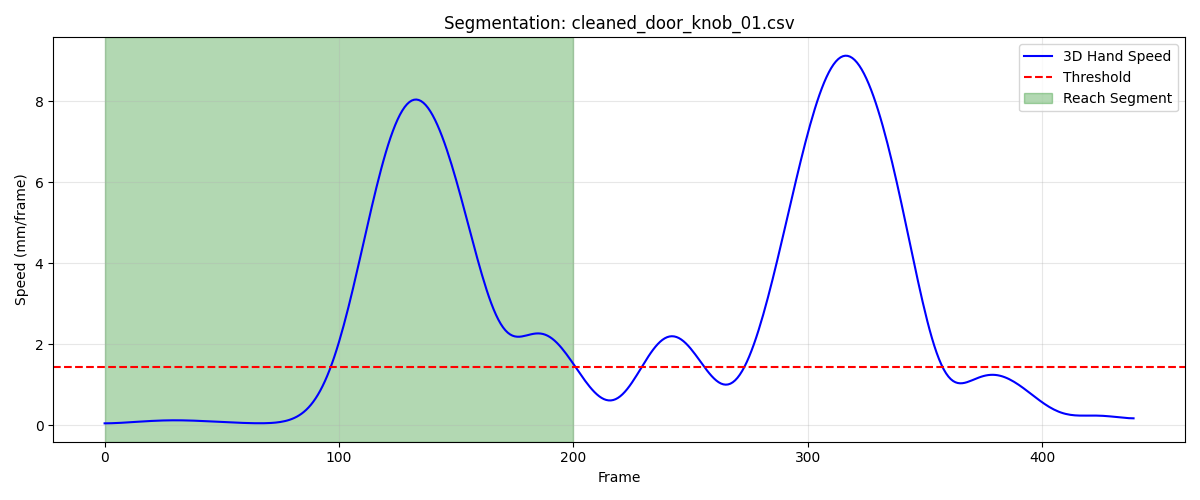

The file beside this chart, header and first rows:
frame, sub_frame, shoulderr_x, shoulderr_y, shoulderr_z, humr1_x, humr1_y, humr1_z, humr2_x, humr2_y, humr2_z, humr3_x, humr3_y, humr3_z, humr4_x, humr4_y, humr4_z, humr5_x, humr5_y, humr5_z, humr6_x, humr6_y, humr6_z, humr7_x
1, 0, 238.2, -754, 806.5, 274.3, -701.9, 639.1, 280.3, -693, 567.3, 286.7, -752.4, 634.4, 229.7, -658.8, 621.1, 287.9, -755.5, 575.4, 242.5, -663.2, 566.4, 219.5
2, 0, 238.2, -754, 806.5, 274.2, -701.9, 639.1, 280.3, -693, 567.3, 286.7, -752.4, 634.4, 229.6, -658.8, 621, 287.9, -755.5, 575.3, 242.4, -663.2, 566.4, 219.4
3, 0, 238.1, -754.0, 806.5, 274.2, -701.9, 639, 280.2, -693, 567.3, 286.7, -752.4, 634.4, 229.6, -658.8, 621, 287.8, -755.5, 575.3, 242.3, -663.2, 566.3, 219.3
4, 0, 238.1, -754.0, 806.4, 274.1, -701.9, 639, 280.1, -693, 567.2, 286.6, -752.3, 634.3, 229.5, -658.8, 621, 287.7, -755.4, 575.3, 242.3, -663.2, 566.3, 219.3
5, 0, 238.1, -754, 806.4, 274, -701.9, 638.9, 280, -693, 567.2, 286.6, -752.3, 634.3, 229.4, -658.8, 620.9, 287.7, -755.4, 575.2, 242.2, -663.2, 566.2, 219.2
6, 0, 238.1, -754, 806.4, 274, -701.9, 638.9, 280, -693, 567.1, 286.5, -752.3, 634.3, 229.4, -658.8, 620.9, 287.6, -755.4, 575.2, 242.1, -663.2, 566.2, 219.1
7, 0, 238, -754, 806.3, 273.9, -701.9, 638.9, 279.9, -693, 567.1, 286.5, -752.3, 634.2, 229.3, -658.9, 620.9, 287.5, -755.4, 575.1, 242, -663.3, 566.2, 219.1
8, 0, 238, -754, 806.3, 273.8, -702, 638.8, 279.8, -693.1, 567.1, 286.4, -752.4, 634.2, 229.2, -658.9, 620.8, 287.4, -755.5, 575.1, 242, -663.3, 566.2, 219
9, 0, 237.9, -754.1, 806.3, 273.8, -702, 638.8, 279.8, -693.1, 567.1, 286.3, -752.4, 634.2, 229.2, -658.9, 620.8, 287.4, -755.5, 575.1, 241.9, -663.3, 566.1, 218.9
10, 0, 237.9, -754.1, 806.3, 273.7, -702, 638.8, 279.7, -693.1, 567, 286.3, -752.4, 634.1, 229.1, -658.9, 620.8, 287.3, -755.5, 575.1, 241.9, -663.3, 566.1, 218.8
11, 0, 237.9, -754.1, 806.2, 273.7, -702.1, 638.8, 279.6, -693.2, 567, 286.2, -752.4, 634.1, 229.1, -659, 620.8, 287.3, -755.6, 575, 241.8, -663.4, 566.1, 218.7
12, 0, 237.8, -754.2, 806.2, 273.6, -702.1, 638.7, 279.6, -693.2, 567, 286.2, -752.5, 634.1, 229, -659, 620.8, 287.2, -755.6, 575, 241.8, -663.4, 566.1, 218.7
13, 0, 237.8, -754.2, 806.2, 273.6, -702.1, 638.7, 279.5, -693.3, 567, 286.1, -752.5, 634.1, 229, -659, 620.7, 287.2, -755.7, 575, 241.7, -663.4, 566.1, 218.6
14, 0, 237.7, -754.3, 806.2, 273.5, -702.2, 638.7, 279.5, -693.3, 566.9, 286.1, -752.6, 634.1, 229, -659.1, 620.7, 287.1, -755.7, 575, 241.7, -663.5, 566, 218.5
15, 0, 237.7, -754.3, 806.2, 273.5, -702.2, 638.7, 279.4, -693.4, 566.9, 286, -752.7, 634, 228.9, -659.1, 620.7, 287.1, -755.8, 575, 241.7, -663.5, 566, 218.5
16, 0, 237.6, -754.4, 806.2, 273.4, -702.3, 638.7, 279.4, -693.5, 566.9, 286, -752.7, 634, 228.9, -659.2, 620.7, 287, -755.9, 575, 241.6, -663.6, 566, 218.4
17, 0, 237.6, -754.4, 806.2, 273.4, -702.4, 638.7, 279.4, -693.5, 566.9, 285.9, -752.8, 634, 228.9, -659.3, 620.7, 286.9, -756, 575, 241.6, -663.7, 566, 218.4
18, 0, 237.5, -754.5, 806.1, 273.4, -702.5, 638.7, 279.3, -693.6, 566.9, 285.9, -752.9, 634, 228.8, -659.3, 620.7, 286.9, -756, 574.9, 241.6, -663.8, 566, 218.3
19, 0, 237.4, -754.6, 806.1, 273.3, -702.5, 638.6, 279.3, -693.7, 566.9, 285.8, -753, 634, 228.8, -659.4, 620.7, 286.8, -756.1, 574.9, 241.5, -663.8, 566, 218.2
20, 0, 237.4, -754.6, 806.1, 273.3, -702.6, 638.6, 279.3, -693.8, 566.9, 285.7, -753.1, 634, 228.8, -659.5, 620.6, 286.8, -756.2, 574.9, 241.5, -663.9, 566, 218.2
21, 0, 237.3, -754.7, 806.1, 273.2, -702.7, 638.6, 279.2, -693.9, 566.8, 285.7, -753.2, 634, 228.7, -659.6, 620.6, 286.7, -756.3, 574.9, 241.5, -664, 566, 218.1
22, 0, 237.2, -754.8, 806.1, 273.2, -702.8, 638.6, 279.2, -694, 566.8, 285.6, -753.3, 634, 228.7, -659.6, 620.6, 286.6, -756.4, 574.9, 241.5, -664.1, 566, 218
23, 0, 237.1, -754.8, 806.1, 273.1, -702.9, 638.6, 279.2, -694.1, 566.8, 285.5, -753.4, 634, 228.7, -659.7, 620.6, 286.6, -756.5, 574.9, 241.5, -664.1, 565.9, 218
24, 0, 237.1, -754.9, 806.1, 273.1, -703, 638.6, 279.1, -694.2, 566.8, 285.4, -753.5, 634, 228.7, -659.8, 620.6, 286.5, -756.6, 574.9, 241.4, -664.2, 565.9, 217.9
25, 0, 237, -755, 806.1, 273, -703.1, 638.6, 279.1, -694.3, 566.8, 285.4, -753.6, 634, 228.6, -659.9, 620.6, 286.4, -756.7, 574.9, 241.4, -664.3, 565.9, 217.9
26, 0, 236.9, -755, 806.1, 273.0, -703.2, 638.6, 279, -694.4, 566.8, 285.3, -753.7, 634, 228.6, -659.9, 620.6, 286.4, -756.8, 574.9, 241.4, -664.4, 565.9, 217.8
27, 0, 236.8, -755.1, 806.1, 273, -703.3, 638.6, 279, -694.5, 566.8, 285.2, -753.8, 634, 228.6, -660, 620.6, 286.3, -756.9, 574.9, 241.4, -664.5, 565.9, 217.8
28, 0, 236.8, -755.1, 806.1, 272.9, -703.4, 638.6, 279, -694.6, 566.8, 285.2, -753.9, 634, 228.5, -660.1, 620.6, 286.3, -757, 574.9, 241.4, -664.6, 565.9, 217.7
29, 0, 236.7, -755.2, 806.1, 272.9, -703.5, 638.6, 278.9, -694.7, 566.8, 285.1, -754, 634, 228.5, -660.1, 620.6, 286.2, -757.1, 574.9, 241.3, -664.7, 565.9, 217.7
30, 0, 236.6, -755.2, 806.1, 272.8, -703.6, 638.6, 278.9, -694.8, 566.9, 285, -754, 634, 228.5, -660.2, 620.6, 286.2, -757.2, 575, 241.3, -664.7, 565.9, 217.7
31, 0, 236.6, -755.3, 806.1, 272.8, -703.7, 638.6, 278.9, -694.8, 566.9, 285, -754.1, 634, 228.4, -660.3, 620.6, 286.1, -757.3, 575, 241.3, -664.8, 565.9, 217.6
32, 0, 236.5, -755.4, 806.1, 272.8, -703.7, 638.7, 278.8, -694.9, 566.9, 284.9, -754.2, 634, 228.4, -660.3, 620.6, 286.1, -757.4, 575, 241.2, -664.9, 566, 217.6
33, 0, 236.4, -755.4, 806.1, 272.7, -703.8, 638.7, 278.8, -695, 566.9, 284.9, -754.3, 634.1, 228.4, -660.4, 620.6, 286, -757.5, 575, 241.2, -665, 566, 217.6
34, 0, 236.3, -755.5, 806.1, 272.7, -703.9, 638.7, 278.8, -695.1, 566.9, 284.9, -754.3, 634.1, 228.3, -660.4, 620.6, 286, -757.6, 575, 241.2, -665.1, 566, 217.5
35, 0, 236.3, -755.5, 806.2, 272.7, -704, 638.7, 278.8, -695.2, 566.9, 284.8, -754.4, 634.1, 228.3, -660.5, 620.6, 285.9, -757.6, 575.1, 241.2, -665.2, 566, 217.5
36, 0, 236.2, -755.6, 806.2, 272.6, -704.1, 638.7, 278.7, -695.3, 566.9, 284.8, -754.5, 634.1, 228.3, -660.6, 620.6, 285.9, -757.7, 575.1, 241.1, -665.2, 566, 217.4
37, 0, 236.1, -755.7, 806.2, 272.6, -704.1, 638.8, 278.7, -695.4, 566.9, 284.7, -754.6, 634.2, 228.2, -660.6, 620.6, 285.8, -757.8, 575.1, 241.1, -665.3, 566, 217.4
38, 0, 236, -755.7, 806.2, 272.5, -704.2, 638.8, 278.7, -695.5, 567, 284.7, -754.7, 634.2, 228.2, -660.7, 620.6, 285.7, -757.9, 575.1, 241, -665.4, 566, 217.3
39, 0, 236, -755.8, 806.2, 272.5, -704.3, 638.8, 278.6, -695.6, 567, 284.7, -754.8, 634.2, 228.2, -660.8, 620.7, 285.7, -758, 575.1, 241, -665.5, 566, 217.3
40, 0, 235.9, -755.9, 806.3, 272.4, -704.4, 638.8, 278.6, -695.7, 567, 284.6, -754.9, 634.3, 228.1, -660.8, 620.7, 285.6, -758.1, 575.2, 241, -665.6, 566, 217.2
41, 0, 235.8, -755.9, 806.3, 272.4, -704.5, 638.9, 278.5, -695.8, 567, 284.6, -755, 634.3, 228.1, -660.9, 620.7, 285.6, -758.2, 575.2, 240.9, -665.6, 566, 217.2
42, 0, 235.8, -756.0, 806.3, 272.3, -704.6, 638.9, 278.5, -695.8, 567, 284.5, -755.1, 634.3, 228.1, -661, 620.7, 285.5, -758.3, 575.2, 240.9, -665.7, 566, 217.1
43, 0, 235.7, -756.1, 806.3, 272.3, -704.7, 638.9, 278.4, -695.9, 567.1, 284.5, -755.2, 634.4, 228, -661, 620.7, 285.4, -758.4, 575.3, 240.9, -665.8, 566.1, 217.1
44, 0, 235.6, -756.1, 806.3, 272.3, -704.7, 638.9, 278.4, -696, 567.1, 284.5, -755.2, 634.4, 228, -661.1, 620.7, 285.4, -758.4, 575.3, 240.9, -665.9, 566.1, 217
45, 0, 235.6, -756.2, 806.3, 272.2, -704.8, 638.9, 278.3, -696.1, 567.1, 284.4, -755.3, 634.4, 228, -661.2, 620.7, 285.3, -758.5, 575.3, 240.8, -665.9, 566.1, 217
46, 0, 235.5, -756.2, 806.4, 272.2, -704.9, 639, 278.3, -696.2, 567.1, 284.4, -755.4, 634.4, 228, -661.3, 620.8, 285.2, -758.6, 575.3, 240.8, -666, 566.1, 216.9
47, 0, 235.4, -756.3, 806.4, 272.1, -705, 639, 278.3, -696.2, 567.1, 284.3, -755.5, 634.4, 227.9, -661.3, 620.8, 285.2, -758.7, 575.4, 240.8, -666.1, 566.1, 216.9
48, 0, 235.4, -756.4, 806.4, 272.1, -705, 639, 278.2, -696.3, 567.1, 284.3, -755.5, 634.5, 227.9, -661.4, 620.8, 285.1, -758.7, 575.4, 240.7, -666.1, 566.1, 216.8
49, 0, 235.3, -756.4, 806.4, 272.1, -705.1, 639, 278.2, -696.4, 567.1, 284.3, -755.6, 634.5, 227.9, -661.5, 620.8, 285.1, -758.8, 575.4, 240.7, -666.2, 566.1, 216.8
50, 0, 235.3, -756.5, 806.4, 272, -705.2, 639, 278.2, -696.4, 567.2, 284.2, -755.7, 634.5, 227.8, -661.6, 620.8, 285, -758.9, 575.4, 240.7, -666.2, 566.1, 216.7
51, 0, 235.2, -756.5, 806.4, 272, -705.2, 639, 278.1, -696.5, 567.2, 284.2, -755.7, 634.5, 227.8, -661.7, 620.8, 285, -758.9, 575.4, 240.7, -666.3, 566.1, 216.7
52, 0, 235.2, -756.6, 806.4, 272, -705.3, 639, 278.1, -696.6, 567.2, 284.2, -755.8, 634.5, 227.7, -661.8, 620.8, 285, -759, 575.4, 240.7, -666.3, 566.1, 216.7
53, 0, 235.2, -756.6, 806.4, 271.9, -705.3, 639, 278.1, -696.6, 567.2, 284.1, -755.8, 634.5, 227.7, -661.9, 620.8, 284.9, -759, 575.4, 240.6, -666.4, 566.1, 216.6
54, 0, 235.1, -756.7, 806.4, 271.9, -705.4, 639, 278.1, -696.7, 567.2, 284.1, -755.9, 634.5, 227.7, -661.9, 620.8, 284.9, -759.1, 575.4, 240.6, -666.4, 566.1, 216.6
55, 0, 235.1, -756.7, 806.4, 271.9, -705.4, 639, 278.1, -696.7, 567.2, 284.1, -756, 634.5, 227.7, -662, 620.8, 284.9, -759.2, 575.4, 240.6, -666.5, 566.1, 216.6
56, 0, 235.1, -756.8, 806.4, 271.9, -705.5, 639, 278.1, -696.8, 567.2, 284, -756, 634.5, 227.7, -662.1, 620.8, 284.9, -759.2, 575.4, 240.6, -666.5, 566.1, 216.5
57, 0, 235, -756.8, 806.4, 271.9, -705.6, 639, 278.1, -696.8, 567.2, 284, -756.1, 634.5, 227.7, -662.2, 620.8, 284.9, -759.3, 575.4, 240.6, -666.6, 566.1, 216.5
58, 0, 235, -756.9, 806.4, 271.9, -705.6, 639, 278.1, -696.9, 567.2, 284, -756.2, 634.5, 227.7, -662.2, 620.8, 284.9, -759.4, 575.4, 240.6, -666.7, 566.1, 216.5
59, 0, 235, -757, 806.4, 271.9, -705.7, 639, 278.1, -697, 567.2, 284, -756.2, 634.5, 227.7, -662.3, 620.8, 284.9, -759.4, 575.4, 240.6, -666.7, 566.1, 216.5
60, 0, 235, -757, 806.4, 271.9, -705.8, 639, 278.1, -697, 567.2, 284, -756.3, 634.5, 227.7, -662.3, 620.8, 284.9, -759.5, 575.4, 240.7, -666.8, 566.1, 216.5
... 141 more rows
